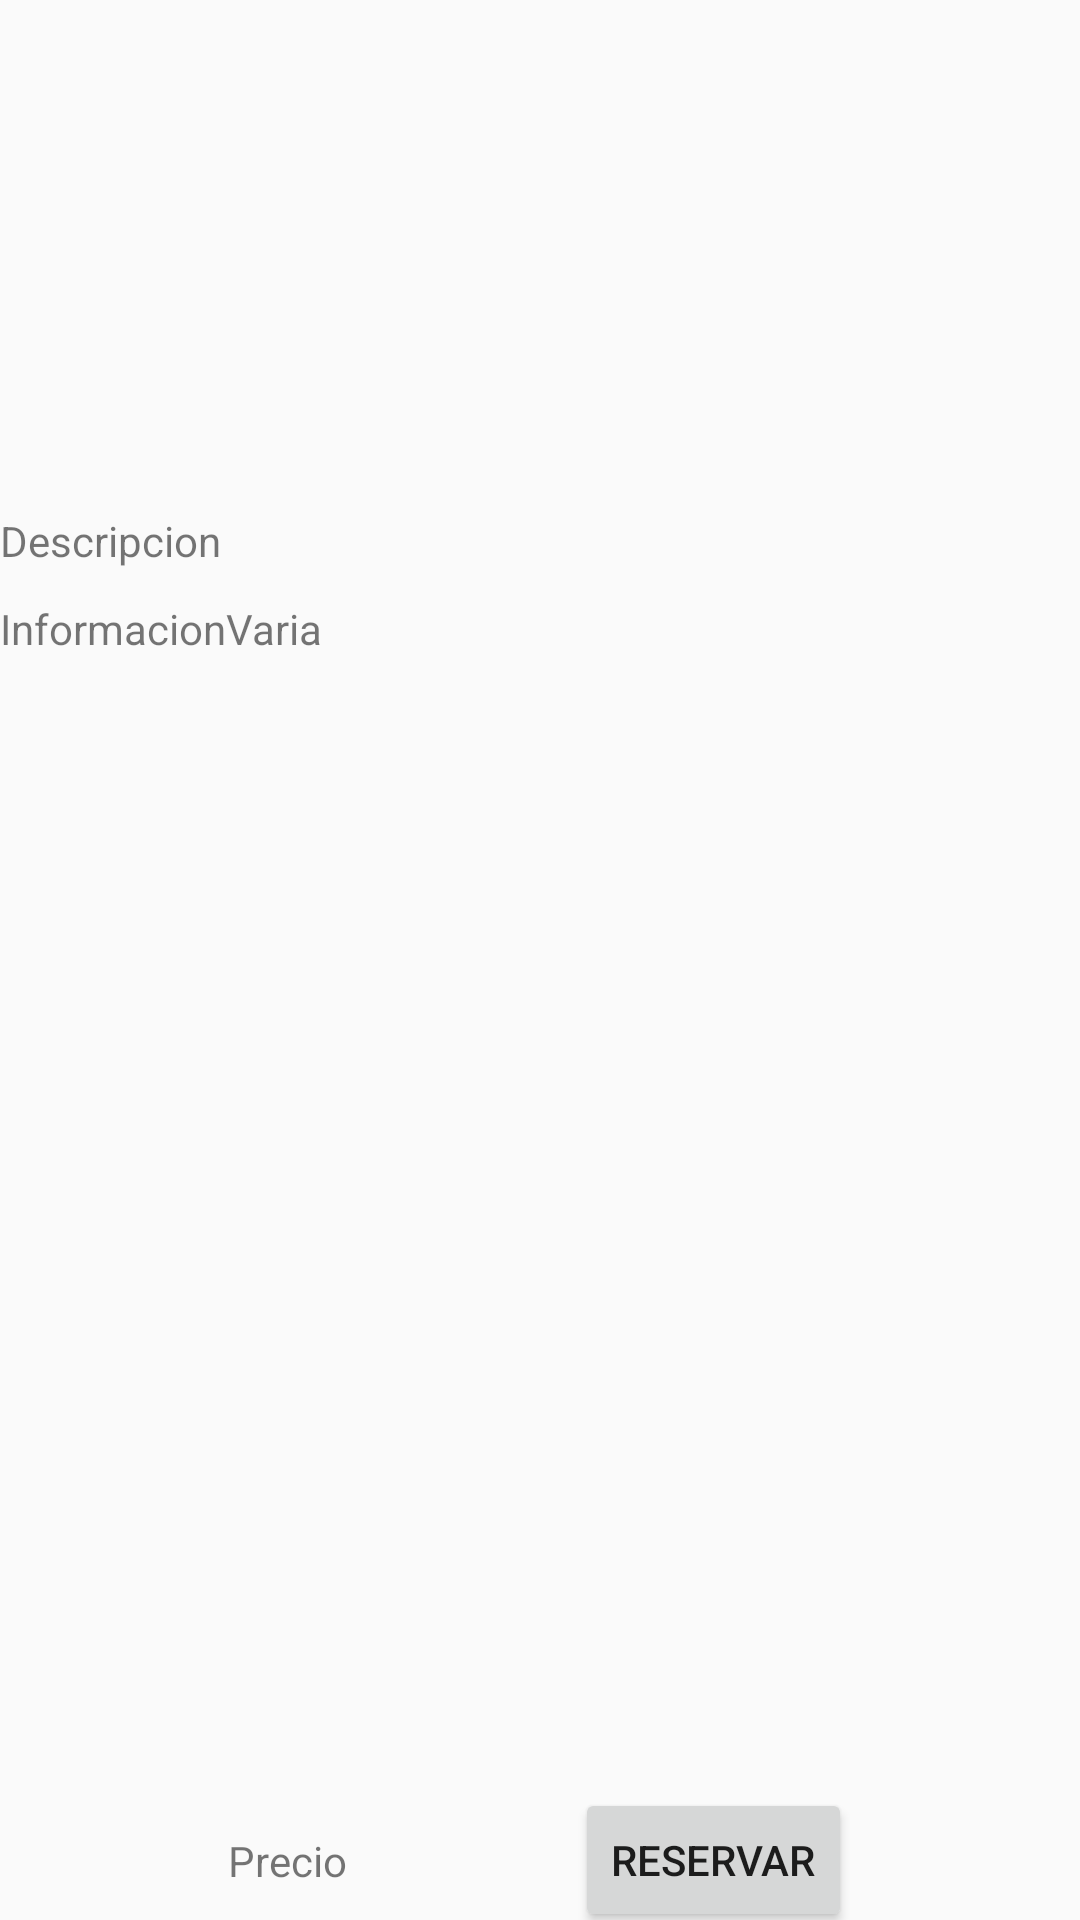

Produce the Android XML layout that renders to this screen, including the resource entries it uses.
<!-- AndroidManifest.xml: application theme Theme.Gestion -->
<!-- res/layout/infohabitaciones.xml -->
<?xml version="1.0" encoding="utf-8"?>
<androidx.constraintlayout.widget.ConstraintLayout xmlns:android="http://schemas.android.com/apk/res/android"
    xmlns:app="http://schemas.android.com/apk/res-auto"
    xmlns:tools="http://schemas.android.com/tools"
    android:layout_width="match_parent"
    android:layout_height="match_parent">

    <androidx.constraintlayout.widget.ConstraintLayout
    android:layout_width="match_parent"
    android:layout_height="0dp"
    android:id="@+id/layout_body"
    app:layout_constraintBottom_toBottomOf="parent"
    app:layout_constraintEnd_toEndOf="parent"
    app:layout_constraintHeight_percent="0.75"
    app:layout_constraintHorizontal_bias="1.0"
    app:layout_constraintStart_toStartOf="parent"
    app:layout_constraintTop_toBottomOf="@id/rv_listaImagenes"
    app:layout_constraintVertical_bias="0.0"
    >


            <TextView
                android:id="@+id/descripcion"
                android:layout_width="match_parent"
                android:layout_height="wrap_content"
                android:text="Descripcion"
                app:layout_constraintEnd_toEndOf="parent"
                app:layout_constraintStart_toStartOf="parent"
                app:layout_constraintBottom_toTopOf="@id/informacion"
                app:layout_constraintTop_toTopOf="parent"
                 />

        <TextView
            android:id="@+id/informacion"
            android:layout_width="match_parent"
            android:layout_height="400dp"
            android:text="InformacionVaria"
            app:layout_constraintBottom_toTopOf="@id/precio"
            app:layout_constraintEnd_toEndOf="parent"
            app:layout_constraintStart_toStartOf="parent"
            app:layout_constraintTop_toBottomOf="@id/descripcion" />

            <TextView
                android:id="@+id/precio"
                android:layout_width="wrap_content"
                android:layout_height="wrap_content"
                android:text="Precio"
                app:layout_constraintEnd_toStartOf="@id/reserva"
                app:layout_constraintStart_toStartOf="parent"
                app:layout_constraintBottom_toBottomOf="parent"
                app:layout_constraintTop_toBottomOf="@id/informacion"

                />

            <Button
                android:id="@+id/reserva"
                android:layout_width="wrap_content"
                android:layout_height="wrap_content"
                android:text="Reservar"
                app:layout_constraintEnd_toEndOf="parent"
                app:layout_constraintStart_toEndOf="@id/precio"
                app:layout_constraintBottom_toBottomOf="parent"
                app:layout_constraintTop_toBottomOf="@id/informacion"
                 />

    </androidx.constraintlayout.widget.ConstraintLayout>

    <androidx.recyclerview.widget.RecyclerView
        android:id="@+id/rv_listaImagenes"
        android:layout_width="match_parent"
        android:layout_height="0dp"
        app:layout_constraintEnd_toEndOf="parent"
        app:layout_constraintStart_toStartOf="parent"
        app:layout_constraintBottom_toTopOf="@id/layout_body"
        app:layout_constraintTop_toTopOf="parent"/>
</androidx.constraintlayout.widget.ConstraintLayout>
<!-- resources referenced by this layout -->
<resources>
  <style name="Theme.Gestion" parent="Theme.AppCompat.Light.DarkActionBar">
          
          <item name="colorPrimary">@color/colorPrimary</item>
          <item name="colorPrimaryDark">@color/colorPrimaryDark</item>
          <item name="colorAccent">@color/colorAccent</item>
      </style>
  <color name="colorPrimary">#2196F3</color>
  <color name="colorPrimaryDark">#1976D2</color>
  <color name="colorAccent">#00BCD4</color>
</resources>
